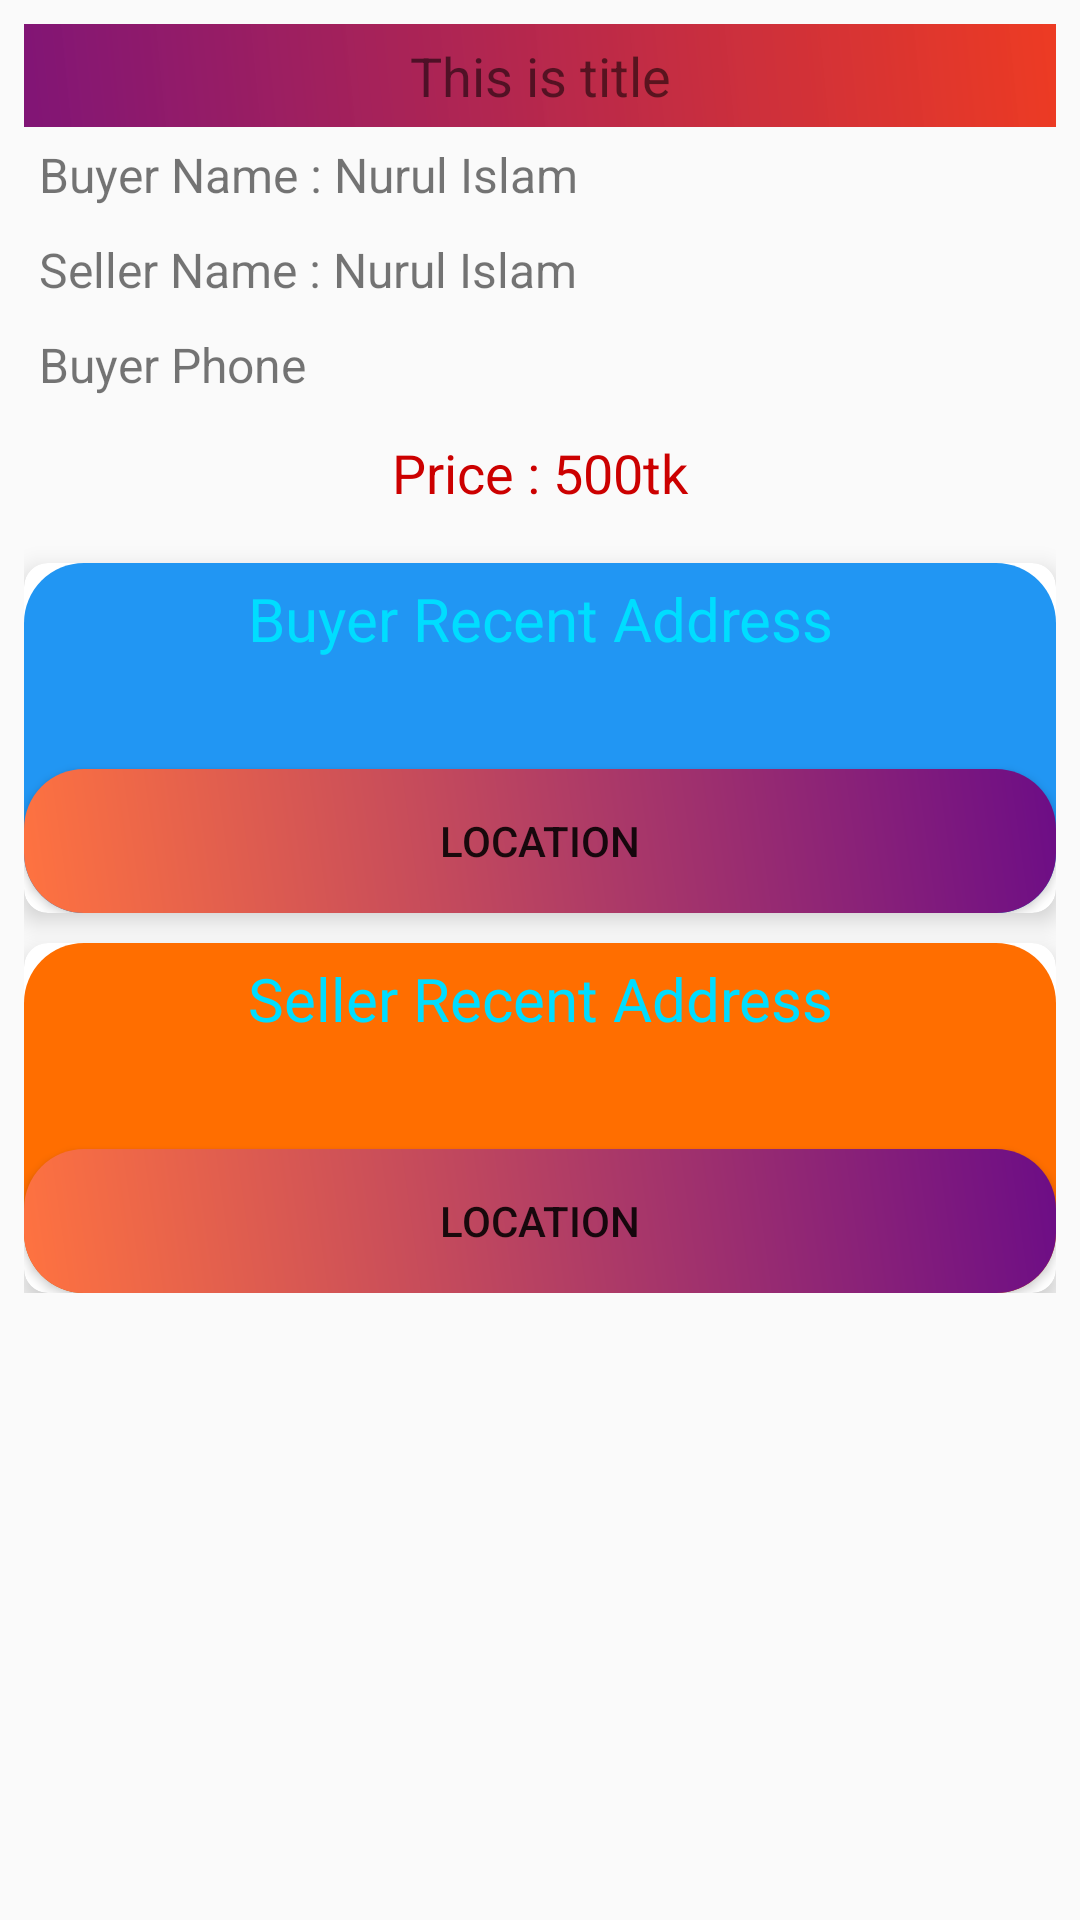

Layout XML and referenced resources for this Android screen:
<!-- AndroidManifest.xml: application theme AppTheme -->
<!-- res/layout/fragment_job_selling_details.xml -->
<?xml version="1.0" encoding="utf-8"?>

<ScrollView xmlns:android="http://schemas.android.com/apk/res/android"
    xmlns:tools="http://schemas.android.com/tools"
    android:layout_width="match_parent"
    android:layout_height="match_parent"
    xmlns:app="http://schemas.android.com/apk/res-auto"
    tools:context=".sellactivity.fragments.JobSellingDetailsFragment"
    android:orientation="vertical">
    <RelativeLayout
        android:layout_width="match_parent"
        android:layout_height="match_parent"
        android:padding="8dp">
        <TextView
            android:id="@+id/titleTV"
            android:layout_width="match_parent"
            android:layout_height="wrap_content"
            android:text="This is title"
            android:gravity="center"
            android:padding="5dp"
            android:background="@drawable/bottombarbackdesign"
            android:lines="1"
            android:singleLine="true"
            android:textSize="18sp"/>
        <TextView
            android:id="@+id/buyernameTV"
            android:layout_width="match_parent"
            android:layout_height="wrap_content"
            android:text="Buyer Name : Nurul Islam"
            android:lines="1"
            android:singleLine="true"
            android:textSize="16sp"
            android:padding="5dp"
            android:layout_below="@+id/titleTV"/>
        <TextView
            android:id="@+id/sellernameTV"
            android:layout_width="match_parent"
            android:layout_height="wrap_content"
            android:text="Seller Name : Nurul Islam"
            android:layout_below="@+id/buyernameTV"
            android:lines="1"
            android:singleLine="true"
            android:padding="5dp"
            android:textSize="16sp" />
        <TextView
            android:id="@+id/buyerPhoneTV"
            android:layout_width="match_parent"
            android:layout_height="wrap_content"
            android:text="Buyer Phone"
            android:layout_below="@+id/sellernameTV"
            android:lines="1"
            android:singleLine="true"
            android:padding="5dp"
            android:textSize="16sp" />
        <TextView
            android:id="@+id/priceTV"
            android:layout_width="match_parent"
            android:layout_height="wrap_content"
            android:text="Price : 500tk"
            android:layout_below="@+id/buyerPhoneTV"
            android:padding="8dp"
            android:gravity="center"
            android:textColor="@android:color/holo_red_dark"
            android:textSize="18sp"/>

        <androidx.cardview.widget.CardView
            android:id="@+id/buyerCard"
            android:layout_width="match_parent"
            android:layout_height="wrap_content"
            android:layout_below="@id/priceTV"
            android:padding="8dp"
            android:layout_marginTop="10dp"
            app:cardElevation="5dp"
            app:cardCornerRadius="8dp">
            <LinearLayout
                android:layout_width="match_parent"
                android:layout_height="match_parent"
                android:background="@drawable/rounded_rectangle_green"
                android:orientation="vertical">
                <TextView
                    android:layout_width="match_parent"
                    android:layout_height="wrap_content"
                    android:padding="5dp"
                    android:text="Buyer Recent Address"
                    android:textColor="@android:color/holo_blue_bright"
                    android:textSize="20sp"
                    android:textAlignment="center"/>
                <TextView
                    android:id="@+id/buyerAddressLineTV"
                    android:layout_width="match_parent"
                    android:layout_height="wrap_content"
                    android:textSize="16sp"
                    android:padding="5dp"/>
                <Button
                    android:id="@+id/buyerLocationBT"
                    android:layout_width="match_parent"
                    android:layout_height="wrap_content"
                    android:background="@drawable/btndesignsignin"
                    android:text="Location"/>
            </LinearLayout>
        </androidx.cardview.widget.CardView>
        <androidx.cardview.widget.CardView
            android:id="@+id/sellerCard"
            android:layout_width="match_parent"
            android:layout_height="wrap_content"
            android:layout_below="@id/buyerCard"
            android:padding="8dp"
            app:cardElevation="5dp"
            android:background="@drawable/rounded_rectangle_orange"
            android:layout_marginTop="10dp"
            app:cardCornerRadius="8dp">
            <LinearLayout
                android:layout_width="match_parent"
                android:layout_height="match_parent"
                android:orientation="vertical"
                android:background="@drawable/rounded_rectangle_orange">
                <TextView
                    android:layout_width="match_parent"
                    android:layout_height="wrap_content"
                    android:padding="5dp"
                    android:text="Seller Recent Address"
                    android:textColor="@android:color/holo_blue_bright"
                    android:textSize="20sp"
                    android:textAlignment="center"/>
                <TextView
                    android:id="@+id/sellerAddressLineTV"
                    android:layout_width="match_parent"
                    android:layout_height="wrap_content"
                    android:textSize="16sp"
                    android:padding="5dp"/>
                <Button
                    android:id="@+id/sellerLocationBT"
                    android:layout_width="match_parent"
                    android:layout_height="wrap_content"
                    android:text="Location"
                    android:background="@drawable/btndesignsignin"/>
            </LinearLayout>
        </androidx.cardview.widget.CardView>




    </RelativeLayout>

</ScrollView>
<!-- resources referenced by this layout -->
<resources>
  <!-- drawable bottombarbackdesign (drawable) -->
  <?xml version="1.0" encoding="utf-8"?>
  <shape xmlns:android="http://schemas.android.com/apk/res/android">
  
      <gradient android:angle="45"
          android:startColor="#811576"
          android:endColor="#f4ec3219"/>
  
  </shape>
  <!-- drawable btndesignsignin (drawable) -->
  <?xml version="1.0" encoding="utf-8"?>
  <shape xmlns:android="http://schemas.android.com/apk/res/android">
  
      <gradient android:angle="45"
          android:startColor="#FFFF7340"
          android:endColor="#FF6C0D86"/>
      <corners android:topRightRadius="20dp"
          android:topLeftRadius="20dp"
          android:bottomLeftRadius="20dp"
          android:bottomRightRadius="20dp"/>
  
  </shape>
  <!-- drawable rounded_rectangle_green (drawable-hdpi) -->
  <?xml version="1.0" encoding="utf-8"?>
  
  <shape xmlns:android="http://schemas.android.com/apk/res/android"
      android:shape="rectangle" >
  
      
      <solid
          android:color="#2196F3" >
      </solid>
  
      
      <corners
          android:radius="20dp">
      </corners>
  </shape>
  <!-- drawable rounded_rectangle_orange (drawable) -->
  <?xml version="1.0" encoding="utf-8"?>
  
  <shape xmlns:android="http://schemas.android.com/apk/res/android"
      android:shape="rectangle" >
  
      
      <solid
          android:color="#FF6E00" >
      </solid>
  
      
      <corners
          android:radius="20dp">
      </corners>
  </shape>
  <style name="AppTheme" parent="Theme.AppCompat.Light.NoActionBar">
          
          <item name="colorPrimary">@color/colorPrimary</item>
          <item name="colorPrimaryDark">@color/colorPrimaryDark</item>
          <item name="colorAccent">@color/colorAccent</item>
      </style>
  <color name="colorPrimary">#0C185E</color>
  <color name="colorPrimaryDark">#303F9F</color>
  <color name="colorAccent">#6BBAC7</color>
</resources>
